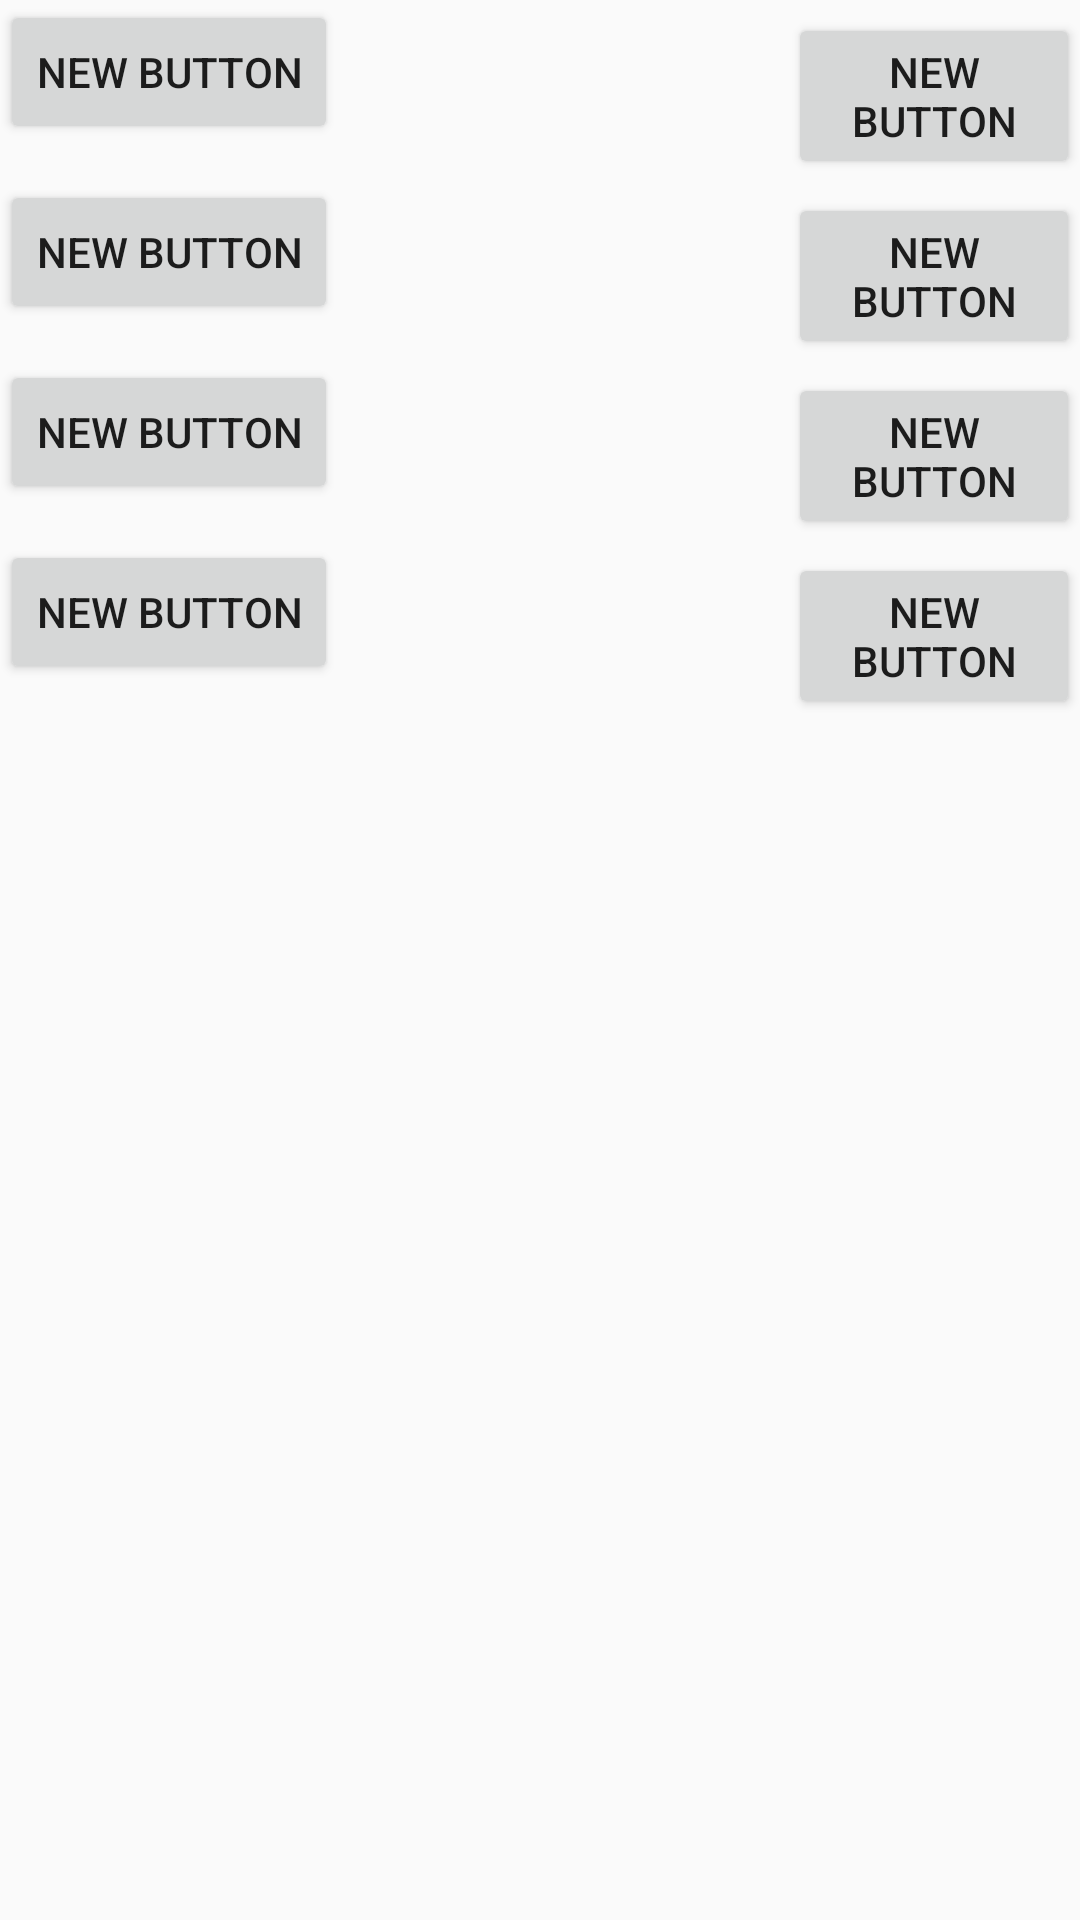

Android layout source for this screen:
<!-- AndroidManifest.xml: application theme AppTheme -->
<!-- res/layout/passwordkey.xml -->
<?xml version="1.0" encoding="utf-8"?>
<LinearLayout xmlns:android="http://schemas.android.com/apk/res/android"
              android:orientation="vertical"
              android:layout_width="match_parent"
              android:layout_height="match_parent">

    <LinearLayout
        android:orientation="horizontal"
        android:layout_width="match_parent"
        android:layout_height="60dp"
        android:layout_gravity="center_horizontal">

        <Button
            style="?android:attr/buttonStyleSmall"
            android:layout_width="wrap_content"
            android:layout_height="wrap_content"
            android:text="New Button"
            android:id="@+id/button"/>

        <Space
            android:layout_width="150dp"
            android:layout_height="match_parent"
            />

        <Button
            android:layout_width="wrap_content"
            android:layout_height="wrap_content"
            android:text="New Button"
            android:id="@+id/button2"/>
    </LinearLayout>
    <LinearLayout
        android:orientation="horizontal"
        android:layout_width="match_parent"
        android:layout_height="60dp"
        android:layout_gravity="center_horizontal">

        <Button
            style="?android:attr/buttonStyleSmall"
            android:layout_width="wrap_content"
            android:layout_height="wrap_content"
            android:text="New Button"
            android:id="@+id/button1223"/>

        <Space
            android:layout_width="150dp"
            android:layout_height="match_parent"
            />

        <Button
            android:layout_width="wrap_content"
            android:layout_height="wrap_content"
            android:text="New Button"
            android:id="@+id/button2212"/>
    </LinearLayout>
    <LinearLayout
        android:orientation="horizontal"
        android:layout_width="match_parent"
        android:layout_height="60dp"
        android:layout_gravity="center_horizontal">

        <Button
            style="?android:attr/buttonStyleSmall"
            android:layout_width="wrap_content"
            android:layout_height="wrap_content"
            android:text="New Button"
            android:id="@+id/button12"/>

        <Space
            android:layout_width="150dp"
            android:layout_height="match_parent"
            />

        <Button
            android:layout_width="wrap_content"
            android:layout_height="wrap_content"
            android:text="New Button"
            android:id="@+id/button221"/>
    </LinearLayout>
    <LinearLayout
        android:orientation="horizontal"
        android:layout_width="match_parent"
        android:layout_height="60dp"
        android:layout_gravity="center_horizontal">

        <Button
            style="?android:attr/buttonStyleSmall"
            android:layout_width="wrap_content"
            android:layout_height="wrap_content"
            android:text="New Button"
            android:id="@+id/button3"/>

        <Space
            android:layout_width="150dp"
            android:layout_height="match_parent"
            />

        <Button
            android:layout_width="wrap_content"
            android:layout_height="wrap_content"
            android:text="New Button"
            android:id="@+id/button22"/>
    </LinearLayout>
</LinearLayout>
<!-- resources referenced by this layout -->
<resources>
  <style name="AppTheme" parent="Theme.AppCompat.Light.DarkActionBar">
          
          
          <item name="colorPrimary">@color/crimson</item>
          <item name="colorPrimaryDark">@color/indian_red</item>
          <item name="colorAccent">@color/colorAccent</item>
      </style>
  <color name="crimson">#DC143C</color>
  <color name="indian_red">#B0171F</color>
  <color name="colorAccent">#C5CAE9</color>
</resources>
